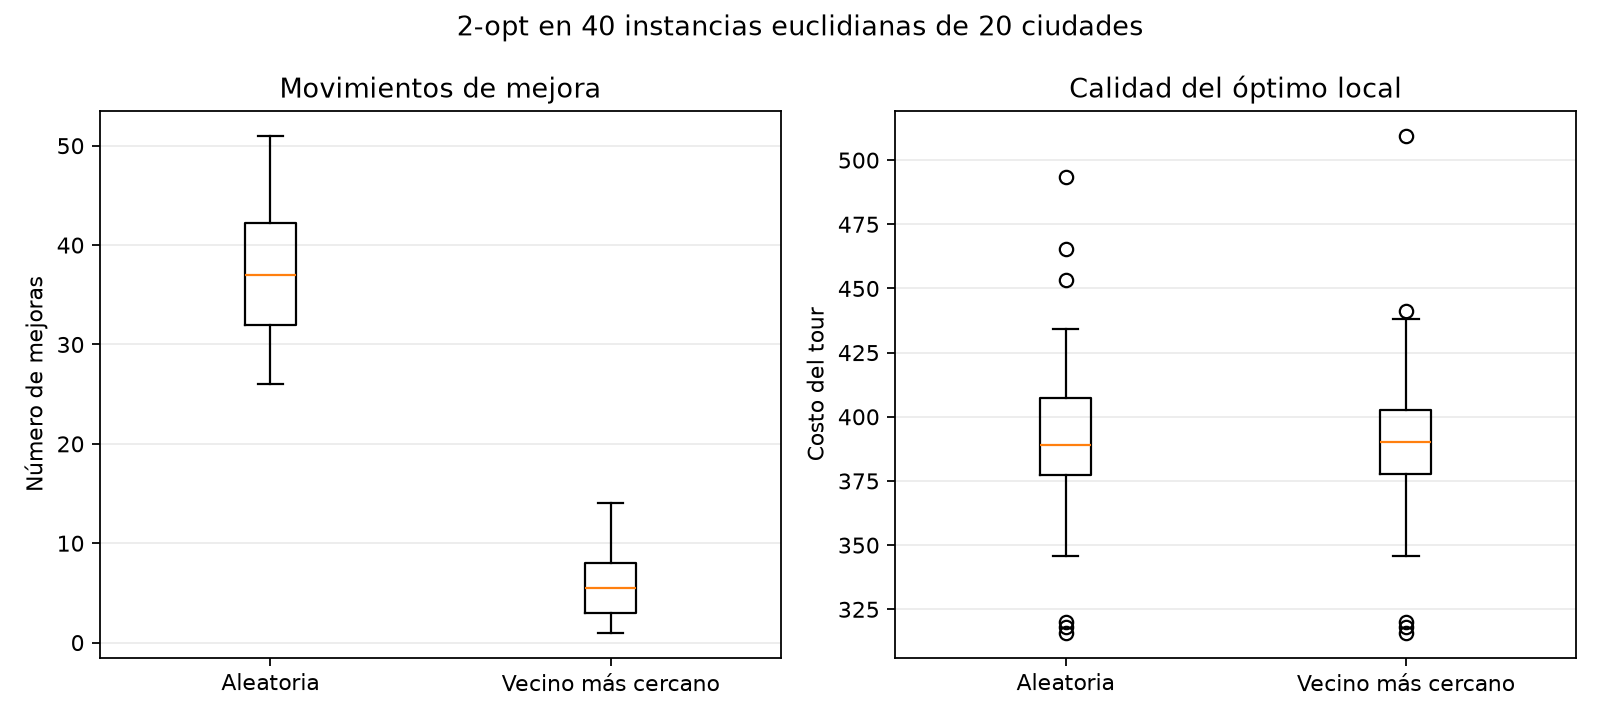

Values plotted in this chart, from the file beside it:
trial, initial_method, improvements, final_cost
0, Aleatoria, 26, 378.8
0, Vecino más cercano, 5, 398.8
1, Aleatoria, 37, 318.2
1, Vecino más cercano, 2, 318.2
2, Aleatoria, 40, 380.3
2, Vecino más cercano, 5, 380.3
3, Aleatoria, 47, 375.1
3, Vecino más cercano, 4, 375.1
4, Aleatoria, 51, 320.1
4, Vecino más cercano, 9, 320.1
5, Aleatoria, 43, 401.7
5, Vecino más cercano, 3, 422.1
6, Aleatoria, 48, 397.1
6, Vecino más cercano, 14, 396.1
7, Aleatoria, 39, 387.4
7, Vecino más cercano, 5, 390.1
8, Aleatoria, 28, 345.7
8, Vecino más cercano, 4, 345.7
9, Aleatoria, 27, 385.4
9, Vecino más cercano, 7, 384.7
10, Aleatoria, 35, 378.9
10, Vecino más cercano, 5, 388.4
11, Aleatoria, 33, 378
11, Vecino más cercano, 9, 390.6
12, Aleatoria, 41, 379.2
12, Vecino más cercano, 3, 378.7
13, Aleatoria, 33, 393.4
13, Vecino más cercano, 8, 379.2
14, Aleatoria, 44, 381.5
14, Vecino más cercano, 6, 384.2
15, Aleatoria, 31, 406.9
15, Vecino más cercano, 3, 405.3
16, Aleatoria, 34, 410.1
16, Vecino más cercano, 7, 394.6
17, Aleatoria, 31, 315.9
17, Vecino más cercano, 5, 315.9
18, Aleatoria, 48, 371.2
18, Vecino más cercano, 2, 371.2
19, Aleatoria, 39, 465.4
19, Vecino más cercano, 2, 384.6
20, Aleatoria, 28, 361.3
20, Vecino más cercano, 2, 363.2
21, Aleatoria, 50, 349.6
21, Vecino más cercano, 4, 346.2
22, Aleatoria, 40, 392.6
22, Vecino más cercano, 9, 405.6
23, Aleatoria, 43, 374.4
23, Vecino más cercano, 8, 363.9
24, Aleatoria, 32, 403.4
24, Vecino más cercano, 8, 396.9
25, Aleatoria, 37, 416.7
25, Vecino más cercano, 8, 430.7
26, Aleatoria, 37, 412.3
26, Vecino más cercano, 14, 424.7
27, Aleatoria, 38, 389.8
27, Vecino más cercano, 3, 441.1
28, Aleatoria, 32, 453.4
28, Vecino más cercano, 2, 438
29, Aleatoria, 32, 408.5
29, Vecino más cercano, 8, 410.9
... 20 more rows
